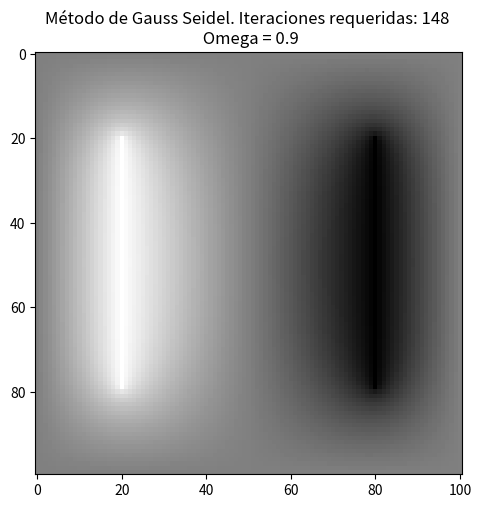

Here is the Python script that generated this plot:
#!/usr/bin/env python3

# Importa las bibliotecas necesarias para los diferentes cálculos y para graficar
# los resultados obtenidos
import numpy as np
import matplotlib.pyplot as plt
import matplotlib.cm as cm
import time

def grid_generator(factor = 1, V1 = 1.0, V2 = -1.0, boundary = 0.0):
    """
    Es la función que genera la grilla en la cual se va a trabajar para obtener la solución a la ecuación diferencial. El tamaño de la grilla va a ser de 10*factor filas y 10*factor+1 columnas. La grilla está hecha para manejar condiciones de Dirichlet. El propósito es modelar un capacitor, por eso se van a generar dos placas, una con voltaje V1 ubicada en x = 2 y la otra con voltaje V2 ubicada en x = 8. Asimismo, el borde del capacitor va a tener un voltaje en defecto igual a 0V. El problema trata con una región cuadrada de 10x10 cm, por lo tanto para obtener más precisión se usa el factor de escala ya mencionado.

    Examples:
        >>> factor = 1
        >>> V1 = 1.0
        >>> V2 = -1.0
        >>> boundary = 0.0

        >>> print(grid_generator(factor, V1, V2, boundary))
         [[ 0.  0.  0.  0.  0.  0.  0.  0.  0.  0.  0.]
          [ 0.  0.  0.  0.  0.  0.  0.  0.  0.  0.  0.]
          [ 0.  0.  1.  0.  0.  0.  0.  0. -1.  0.  0.]
          [ 0.  0.  1.  0.  0.  0.  0.  0. -1.  0.  0.]
          [ 0.  0.  1.  0.  0.  0.  0.  0. -1.  0.  0.]
          [ 0.  0.  1.  0.  0.  0.  0.  0. -1.  0.  0.]
          [ 0.  0.  1.  0.  0.  0.  0.  0. -1.  0.  0.]
          [ 0.  0.  1.  0.  0.  0.  0.  0. -1.  0.  0.]
          [ 0.  0.  0.  0.  0.  0.  0.  0.  0.  0.  0.]
          [ 0.  0.  0.  0.  0.  0.  0.  0.  0.  0.  0.]]

    Args:
        factor (int): Primer argumento, es el factor de escala para obtener una grilla más detallada. Tiene que ser un entero
        V1 (float): Segundo argumento, es el voltaje que corresponde a la primera placa del capacitor.
        V2 (float): Tercer argumento, es el voltaje que corresponde a la segunda placa del capacitor.
        boundary (float): Cuarto argumento, es el voltaje que corresponde a la frontera que delimita el capacitor
    Returns:
        phi (Numpy array): La grilla 10x10cm escalada por el factor para que sea un numpy array de tamaño (10*factor, 10*factor+1) para modelar el capacitor. El +1 en las columnas es debido a que una grilla que tiene una cantidad M de divisiones, contiene M+1 puntos.
    """
    # Crea el numpy array lleno de ceros para empezar a trabajar el problema.
    # Se debe agregar el "dtype = float" para guardar los espacios con números flotantes desde un principio.
    # factor tiene que ser un int, o si no va a tirar error
    factor = int(factor)
    phi = np.zeros((10*factor,10*factor+1), dtype = float)
    # Se incluyen las condiciones de frontera, como se escala con el factor, mantiene las dimensiones del problema original pero se tiene que multiplicar por este mismo. Se hace uso de "list slicing" para evitar el uso de for loops. Se hace desde 2*factor hasta 8*factor para no afectar las condiciones de frontera, pero aún así incluir los 6*factor puntos correspondientes a la grilla. Se aplica en las columnas correspondientes a 2*factor y 8*factor.
    phi[2*factor:8*factor, 2*factor] = V1
    phi[2*factor:8*factor, 8*factor] = V2
    # Se devuelve la matriz ya construida
    return phi

def gauss_seidel(phi, omega, factor, tol):
    """
    Esta es la función que resuelve la ecuación diferencial parcial de Laplace de manera iterativa. En este caso la solución se guarda y se trabaja sobre la misma matriz, lo que es la principal diferencia de los métodos de Jacobi (modificado y simple). Una propiedad que es sumamente importante, es que siempre es estable.

    Examples:
        >>> factor = 1
        >>> V1 = 1.0
        >>> V2 = -1.0
        >>> omega = 0.9
        >>> tol = 1e-5

        >>> result, iterations = gauss_seidel( 1, 0.9, 1, 1e-5)
        >>> print(result)
         [[ 0.00000000e+00  0.00000000e+00  0.00000000e+00  0.00000000e+00 0.00000000e+00  0.00000000e+00  0.00000000e+00  0.00000000e+00  0.00000000e+00  0.00000000e+00  0.00000000e+00]
          [ 0.00000000e+00  1.94984598e-01  3.61769011e-01  2.52087439e-01 1.21533562e-01 -1.41308295e-06 -1.21531760e-01 -2.52085676e-01 -3.61767842e-01 -1.94984609e-01  0.00000000e+00]
          [ 0.00000000e+00  4.18168790e-01  1.00000000e+00  5.25040044e-01  2.34042744e-01  1.03625792e-06 -2.34042966e-01 -5.25038493e-01 -1.00000000e+00 -4.18167388e-01  0.00000000e+00]
          [ 0.00000000e+00  4.77685703e-01  1.00000000e+00  6.14026208e-01  2.89605985e-01 -5.83595094e-08 -2.89606016e-01 -6.14026132e-01 -1.00000000e+00 -4.77681031e-01  0.00000000e+00]
          [ 0.00000000e+00  4.92561212e-01  1.00000000e+00  6.41460677e-01  3.10354450e-01  1.52099287e-06 -3.10355266e-01 -6.41457315e-01 -1.00000000e+00 -4.92557557e-01  0.00000000e+00]
          [ 0.00000000e+00  4.92563136e-01  1.00000000e+00  6.41461553e-01  3.10355031e-01  3.98493823e-07 -3.10355102e-01 -6.41460292e-01 -1.00000000e+00 -4.92560068e-01  0.00000000e+00]
          [ 0.00000000e+00  4.77682608e-01  1.00000000e+00  6.14024658e-01  2.89606329e-01  2.47307453e-06 -2.89603028e-01 -6.14023807e-01 -1.00000000e+00 -4.77680087e-01  0.00000000e+00]
          [ 0.00000000e+00  4.18167581e-01  1.00000000e+00  5.25039348e-01  2.34044672e-01  5.26638008e-06 -2.34039885e-01 -5.25034828e-01 -1.00000000e+00 -4.18164196e-01  0.00000000e+00]
          [ 0.00000000e+00  1.94982205e-01  3.61767506e-01  2.52082957e-01  1.21534324e-01  3.15599565e-06 -1.21528280e-01 -2.52083071e-01 -3.61768031e-01 -1.94982326e-01  0.00000000e+00]
          [ 0.00000000e+00  0.00000000e+00  0.00000000e+00  0.00000000e+00  0.00000000e+00  0.00000000e+00  0.00000000e+00  0.00000000e+00  0.00000000e+00  0.00000000e+00  0.00000000e+00]]

    Args:
        phi (Numpy array): Primer argumento, la grilla 10x10cm escalada por el factor para que sea un numpy array de tamaño (10*factor, 10*factor+1) para modelar el capacitor.
        omega (float): Segundo argumento, parámetro que depende del problema, dependiendo de su escogencia puede acelerar el cálculo.
        factor (int): Tercer argumento, es el factor de escala para obtener una grilla más detallada. Tiene que ser un entero.
        tol (float): Cuarto argumento, es la tolerancia aceptada para la precisión del problema, se obtiene obteniendo la diferencia máxima entre phi y phi_copy

    Returns:
        phi (Numpy array): La grilla 10x10cm escalada por el factor para que sea un numpy array de tamaño (10*factor, 10*factor+1) para modelar el capacitor.
        its (int): Iteraciones que fueron necesarias para llegar a la tolerancia especificada.
    """
    # Se asegura que factor sea un int
    factor = int(factor)
    # Se va a guardar una copia para evaluar el error
    phi_copy = phi.copy()
    # Desarrollo del método Gauss-Seidel
    # Se inicializa la variable que se usa para el condicional
    delta = 1.0
    # Se inicializa el contador de iteraciones
    its = 0
    # La escogencia de los parámetros de este for loop tienen un razonamiento. Se puede notar que la matriz especificada tiene tamaño (10*factor, 10*factor+1). Al empezar el for loop en 1 y terminarlo en el tamaño-1 (10*factor-1, 10*factor respectivamente) se evitan las condiciones de frontera que se encuentran en los límites de estas matrices, que serían la primer y última fila y columna, de esta forma se evita el uso de un condicional dentro del ciclo
    while delta > tol:
        for i in range(1,10*factor-1):
            for j in range(1,10*factor):
                # Condicional que evita las condiciones de frontera
                if 2*factor <= i < 8*factor and (j == 2*factor or j == 8*factor):
                    pass
                else:
                    # Para cualquier otro caso que no sean las condiciones de frontera, se evalua el algoritmo
                    phi[i,j] = ((1.0+omega)*0.25)*(phi[i+1,j] + phi[i-1,j] + phi[i,j+1] + phi[i,j-1]) - omega*phi[i,j]
        # Se calcula la diferencia máxima con respecto a los valores que se obtuvieron en la iteración anterior
        delta = np.max(np.abs(phi - phi_copy))
        # Se copian los valores de la nueva iteración, para seguir aplicando el delta y mejorar la precisión
        phi_copy = phi.copy()
        # Actualiza el contador de iteraciones
        its += 1
    # En el momento que se cumple la condición en la que delta <= tol, se rompe el ciclo y se devuelve la matriz con la solución phi y las iteraciones que fueron requeridas para llegar a la tolerancia mencionada
    # Por naturaleza de python, se devuelve en forma de tupla
    return phi, its

def jacobi_relaxation(phi, factor, tol):
    """
    Esta es la función que resuelve la ecuación diferencial parcial de Laplace de manera iterativa. El método de relajación de Jacobi es la base para los métodos que se van a utilizar en este proyecto. Usa una discretización de la ecuación diferencial parcial para iterar por la grilla sucesivamente y definir el valor de un punto en específico con base en los puntos que se encuentran alrededor. Una particularidad de los métodos de Jacobi es que calcula los valores y los guarda en una matriz diferente a la que se obtienen estos valores. Este método no siempre es estable.

    Examples:
        >>> factor = 1
        >>> V1 = 1.0
        >>> V2 = -1.0
        >>> tol = 1e-5
        >>> phi = grid_generator(factor, V1, V2, boundary)

        >>> result, iterations = jacobi_relaxation(phi, factor, tol )
        >>> print(result)
             [[ 0.00000000e+00  0.00000000e+00  0.00000000e+00  0.00000000e+00 0.00000000e+00  0.00000000e+00  0.00000000e+00  0.00000000e+00  0.00000000e+00  0.00000000e+00  0.00000000e+00]
              [ 0.00000000e+00  1.94982708e-01  3.61765902e-01  2.52080212e-01 1.21529913e-01 -2.84369944e-06 -1.21529913e-01 -2.52083357e-01  3.61765902e-01 -1.94983009e-01  0.00000000e+00]
              [ 0.00000000e+00  4.18166080e-01  1.00000000e+00  5.25034691e-01 2.34035713e-01  0.00000000e+00 -2.34044624e-01 -5.25034691e-01 -1.00000000e+00 -4.18166080e-01  0.00000000e+00]
              [ 0.00000000e+00  4.77681614e-01  1.00000000e+00  6.14017698e-01 2.89601333e-01 -6.52821638e-06 -2.89601333e-01 -6.14024255e-01 -1.00000000e+00 -4.77681644e-01  0.00000000e+00]
              [ 0.00000000e+00  4.92560530e-01  1.00000000e+00  6.41454747e-01 3.10343548e-01 -1.38777878e-17 -3.10355574e-01 -6.41454747e-01 -1.00000000e+00 -4.92560530e-01  0.00000000e+00]
              [ 0.00000000e+00  4.92560525e-01  1.00000000e+00  6.41451305e-01 3.10349780e-01 -6.45366768e-06 -3.10349780e-01 -6.41457765e-01 -1.00000000e+00 -4.92560532e-01  0.00000000e+00]
              [ 0.00000000e+00  4.77681632e-01  1.00000000e+00  6.14021179e-01 2.89596565e-01  0.00000000e+00 -2.89605737e-01 -6.14021179e-01 -1.00000000e+00 -4.77681632e-01  0.00000000e+00]
              [ 0.00000000e+00  4.18166049e-01  1.00000000e+00  5.25032673e-01 2.34040327e-01 -3.70966838e-06 -2.34040327e-01 -5.25036434e-01 -1.00000000e+00 -4.18166101e-01  0.00000000e+00]
              [ 0.00000000e+00  1.94982876e-01  3.61765564e-01  2.52081888e-01 1.21528167e-01 -3.46944695e-18 -1.21531509e-01 -2.52081888e-01 -3.61766174e-01 -1.94982876e-01  0.00000000e+00]
              [ 0.00000000e+00  0.00000000e+00  0.00000000e+00  0.00000000e+00 0.00000000e+00  0.00000000e+00  0.00000000e+00  0.00000000e+00  0.00000000e+00  0.00000000e+00  0.00000000e+00]]


    Args:
        phi (Numpy array): Primer argumento, la grilla 10x10cm escalada por el factor para que sea un numpy array de tamaño (10*factor, 10*factor+1) para modelar el capacitor.
        factor (int): Segundo argumento, es el factor de escala para obtener una grilla más detallada. Tiene que ser un entero.
        tol (float): Tercer argumento, es la tolerancia aceptada para la precisión del problema, se obtiene obteniendo la diferencia máxima entre phi y phi_copy

    Returns:
        phi (Numpy array): La grilla 10x10cm escalada por el factor para que sea un numpy array de tamaño (10*factor, 10*factor+1) para modelar el capacitor.
        its (int): Iteraciones que fueron necesarias para llegar a la tolerancia especificada.
    """
    # Se asegura que factor sea un int
    factor = int(factor)
    # Se crea la copia para guardar los valores que se van obteniendo, esta tiene que tener el mismo formato que phi
    phi_prime = np.copy(phi)#grid_generator(factor, V1, V2, boundary)
    # Desarrollo del método Gauss-Seidel
    # Se inicializa la variable que se usa para el condicional
    delta = 1.0
    # Se inicializa el contador de iteraciones
    its = 0
    # La escogencia de los parámetros de este for loop tienen un razonamiento. Se puede notar que la matriz especificada tiene tamaño (10*factor, 10*factor+1). Al empezar el for loop en 1 y terminarlo en el tamaño-1 (10*factor-1, 10*factor respectivamente) se evitan las condiciones de frontera que se encuentran en los límites de estas matrices, que serían la primer y última fila y columna, de esta forma se evita el uso de un condicional dentro del ciclo
    while delta > tol:
        for i in range(1,10*factor-1):
            for j in range(1,10*factor):
                # Condicional que evita las condiciones de frontera
                if 2*factor <= i < 8*factor and (j == 2*factor or j == 8*factor):
                    pass
                else:
                    # Para cualquier otro caso que no sean las condiciones de frontera, se evalua el algoritmo
                    phi_prime[i,j] = (0.25)*(phi[i+1,j] + phi[i-1,j] + phi[i,j+1] + phi[i,j-1])
        # Se calcula la diferencia máxima con respecto a los valores que se obtuvieron en la iteración anterior
        delta = np.max(np.abs(phi - phi_prime))
        # Se intercambian ambas grillas para que se siga aplicando el método, para seguir aplicando el delta y mejorar la precisión
        temp = phi
        phi = phi_prime
        # El nuevo phi_prime es el phi viejo
        phi_prime = temp
        # Actualiza el contador de iteraciones
        its += 1
    # En el momento que se cumple la condición en la que delta <= tol, se rompe el ciclo y se devuelve la matriz con la solución phi (en este caso sería la matriz phi_prime) y las iteraciones que fueron requeridas para llegar a la tolerancia mencionada
    # Por naturaleza de python, se devuelve en forma de tupla
    return phi_prime, its

def SOR(phi, factor, omega, tol):
    """
    Esta es la función que resuelve la ecuación diferencial parcial de Laplace de manera iterativa. El método de relajación de Jacobi es la base para los métodos que se van a utilizar en este proyecto. Usa una discretización de la ecuación diferencial parcial para iterar por la grilla sucesivamente y definir el valor de un punto en específico con base en los puntos que se encuentran alrededor. Una particularidad de los métodos de Jacobi es que calcula los valores y los guarda en una matriz diferente a la que se obtienen estos valores. Este método no es estable para grillas cuadradas

    Examples:
        >>> factor = 1
        >>> V1 = 1.0
        >>> V2 = -1.0
        >>> omega = 0.9
        >>> tol = 1e-5
        >>> phi = grid_generator(factor, V1, V2, boundary)

        >>> result, iterations = SOR(phi, factor, omega,  tol )
        >>> print(result)
            RuntimeWarning: overflow encountered in scalar multiply
            RuntimeWarning: overflow encountered in scalar add

    Args:
        phi (Numpy array): Primer argumento, la grilla 10x10cm escalada por el factor para que sea un numpy array de tamaño (10*factor, 10*factor+1) para modelar el capacitor.
        factor (int): Segundo argumento, es el factor de escala para obtener una grilla más detallada. Tiene que ser un entero.
        omega (float): Tercer argumento, parámetro que depende del problema, dependiendo de su escogencia puede acelerar el cálculo.
        tol (float): Cuarto argumento, es la tolerancia aceptada para la precisión del problema, se obtiene obteniendo la diferencia máxima entre phi y phi_copy

    Returns:
        phi (Numpy array): La grilla 10x10cm escalada por el factor para que sea un numpy array de tamaño (10*factor, 10*factor+1) para modelar el capacitor.
        its (int): Iteraciones que fueron necesarias para llegar a la tolerancia especificada.
    """
    # Se asegura que factor sea un int
    factor = int(factor)
    # Se crea la copia para guardar los valores que se van obteniendo, esta tiene que tener el mismo formato que phi
    phi_prime = np.copy(phi)#grid_generator(factor, V1, V2, boundary)
    # Desarrollo del método Gauss-Seidel
    # Se inicializa la variable que se usa para el condicional
    delta = 1.0
    # Se inicializa el contador de iteraciones
    its = 0
    # La escogencia de los parámetros de este for loop tienen un razonamiento. Se puede notar que la matriz especificada tiene tamaño (10*factor, 10*factor+1). Al empezar el for loop en 1 y terminarlo en el tamaño-1 (10*factor-1, 10*factor respectivamente) se evitan las condiciones de frontera que se encuentran en los límites de estas matrices, que serían la primer y última fila y columna, de esta forma se evita el uso de un condicional dentro del ciclo
    while delta > tol:
        for i in range(1,10*factor-1):
            for j in range(1,10*factor):
                # Condicional que evita las condiciones de frontera
                if 2*factor <= i < 8*factor and (j == 2*factor or j == 8*factor):
                    pass
                else:
                    # Para cualquier otro caso que no sean las condiciones de frontera, se evalua el algoritmo
                    phi_prime[i,j] = (1.0+omega)*((phi[i+1,j] + phi[i-1,j] + phi[i,j+1] + phi[i,j-1]))*0.25 - omega*phi[i,j]
        # Se calcula la diferencia máxima con respecto a los valores que se obtuvieron en la iteración anterior
        delta = np.max(np.abs(phi - phi_prime))
        # Se intercambian ambas grillas para que se siga aplicando el método, para seguir aplicando el delta y mejorar la precisión
        temp = phi
        phi = phi_prime
        # El nuevo phi_prime es el phi viejo
        phi_prime = temp
        # Actualiza el contador de iteraciones
        its += 1
    # En el momento que se cumple la condición en la que delta <= tol, se rompe el ciclo y se devuelve la matriz con la solución phi (en este caso sería la matriz phi_prime) y las iteraciones que fueron requeridas para llegar a la tolerancia mencionada
    # Por naturaleza de python, se devuelve en forma de tupla
    return phi_prime, its

start = time.time()
factor = 10
V1 = 1.0
V2 = -1.0
tol = 1e-4
boundary = 0.0
omega = 0.9
main_grid = grid_generator(factor, V1, V2, boundary)
#jacobi_vals, iterations = jacobi_relaxation(main_grid, factor, tol)
#plt.imshow(jacobi_vals, cmap = "gray")
#plt.tight_layout()
#plt.title(f"Método de Jacobi. Iteraciones requeridas: {iterations}")
#plt.show()
gauss_vals, iterations = gauss_seidel(main_grid, omega, factor, tol)
end = time.time()
print(end - start)
plt.imshow(gauss_vals, cmap = "gray")
plt.tight_layout()
plt.title(f"Método de Gauss Seidel. Iteraciones requeridas: {iterations} \n Omega = {omega}")
plt.show()

